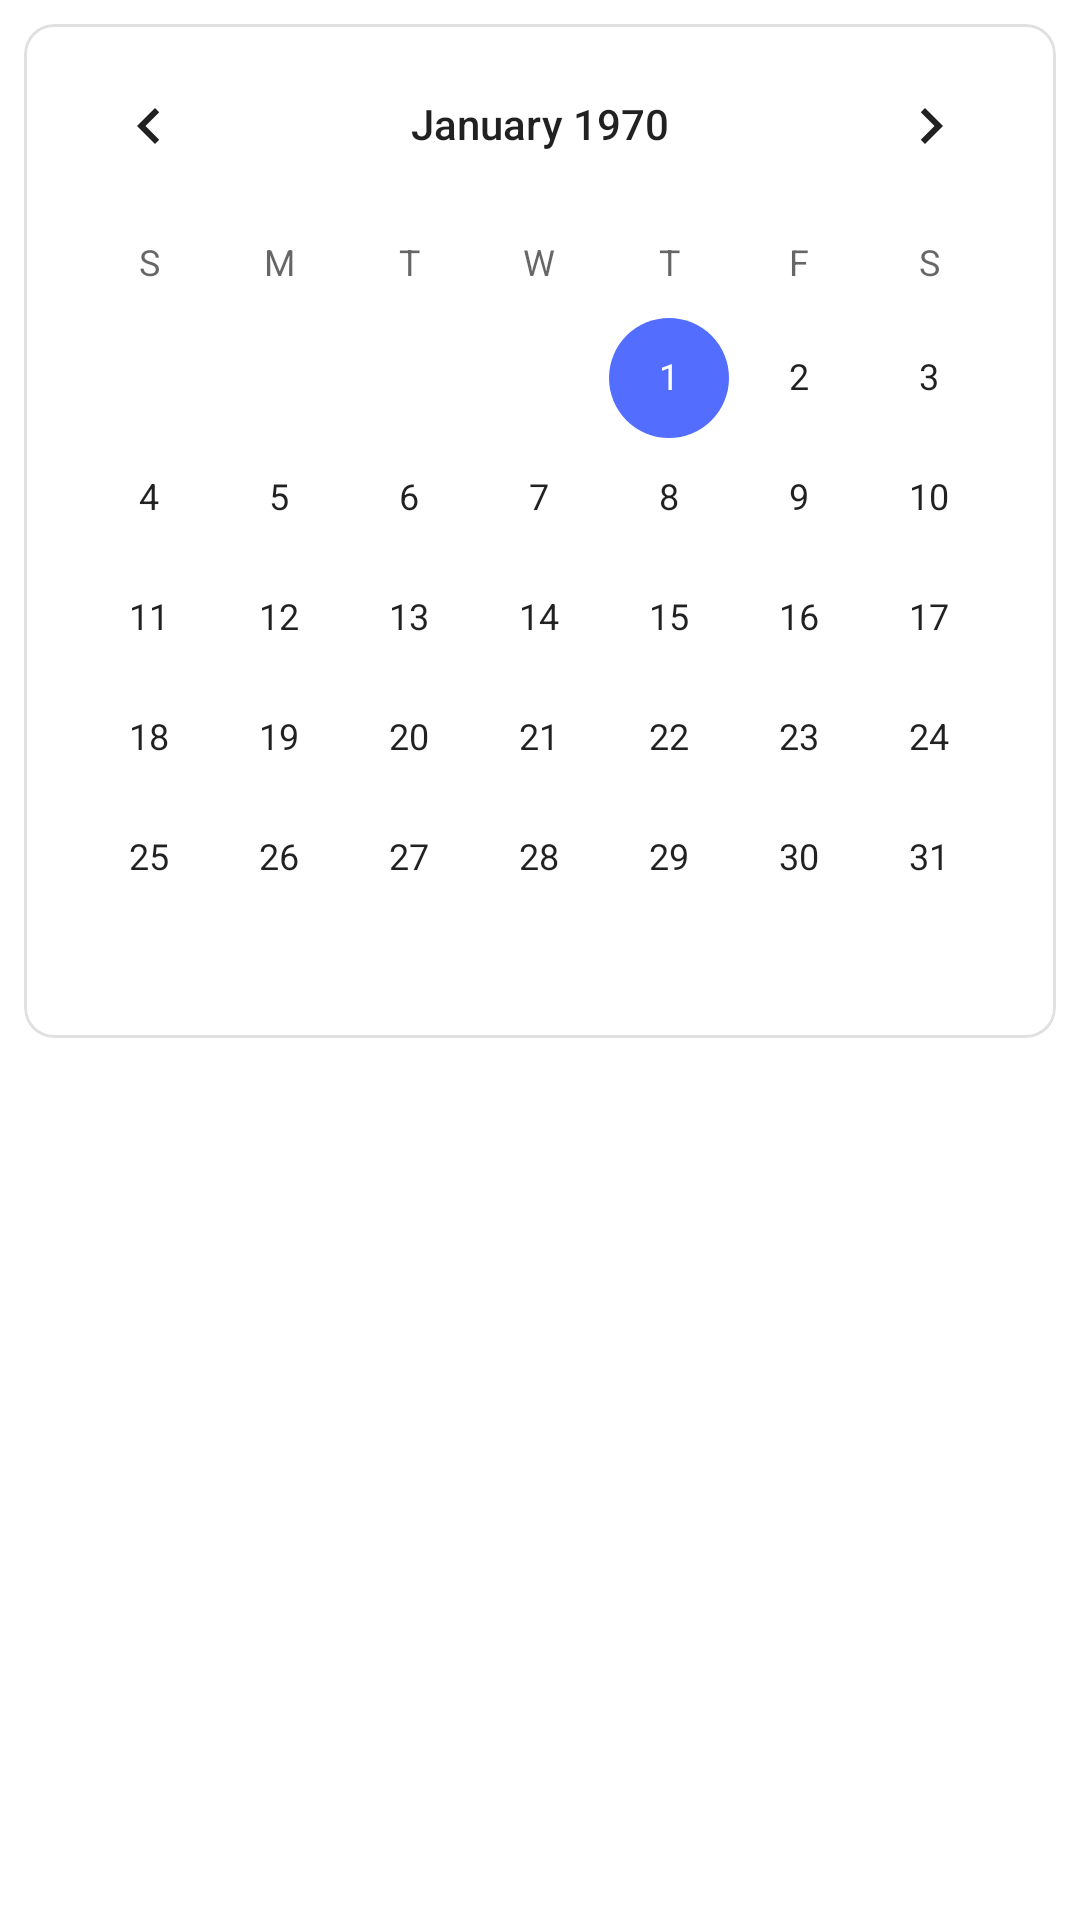

Produce the Android XML layout that renders to this screen, including the resource entries it uses.
<!-- AndroidManifest.xml: application theme Theme.ParentSide -->
<!-- res/layout/fragment_notifications.xml -->
<?xml version="1.0" encoding="utf-8"?>
<LinearLayout xmlns:android="http://schemas.android.com/apk/res/android"
    xmlns:app="http://schemas.android.com/apk/res-auto"
    xmlns:tools="http://schemas.android.com/tools"
    android:layout_width="match_parent"
    android:layout_height="match_parent"
    android:orientation="vertical"
    tools:context=".fragment.NotificationsFragment">

    <com.google.android.material.card.MaterialCardView
        style="@style/Widget.MaterialComponents.Button.OutlinedButton"
        android:layout_width="match_parent"
        android:layout_height="wrap_content"
        android:layout_marginHorizontal="8dp"
        android:layout_marginTop="8dp"
        android:clickable="false"
        android:focusable="false"
        app:cardCornerRadius="10dp"
        app:cardElevation="0dp">

        <LinearLayout
            android:layout_width="match_parent"
            android:layout_height="wrap_content"
            android:orientation="vertical">

            <CalendarView
                android:id="@+id/calendarView"
                android:layout_width="match_parent"
                android:layout_height="wrap_content" />

        </LinearLayout>

    </com.google.android.material.card.MaterialCardView>

    <androidx.recyclerview.widget.RecyclerView
        android:id="@+id/recyclerNotifications"
        android:layout_width="match_parent"
        android:layout_height="wrap_content"
        android:layout_marginTop="8dp"
        android:orientation="vertical"
        app:layoutManager="androidx.recyclerview.widget.LinearLayoutManager"
        tools:listitem="@layout/item_notification" />

</LinearLayout>
<!-- res/layout/item_notification.xml (included above) -->
<?xml version="1.0" encoding="utf-8"?>
<LinearLayout xmlns:android="http://schemas.android.com/apk/res/android"
    xmlns:tools="http://schemas.android.com/tools"
    android:id="@+id/layoutNotification"
    android:layout_width="match_parent"
    android:layout_height="wrap_content"
    android:clickable="true"
    android:focusable="true"
    android:orientation="vertical"
    android:padding="16dp">

    <RelativeLayout
        android:layout_width="match_parent"
        android:layout_height="wrap_content">

        <ImageView
            android:id="@+id/iconNotification"
            android:layout_width="wrap_content"
            android:layout_height="wrap_content"
            android:layout_centerVertical="true"
            android:src="@drawable/icon_notifications"
            tools:ignore="contentDescription" />

        <TextView
            android:id="@+id/txtTitle"
            android:layout_width="wrap_content"
            android:layout_height="wrap_content"
            android:layout_centerVertical="true"
            android:layout_marginStart="8dp"
            android:layout_toEndOf="@+id/iconNotification"
            android:ellipsize="end"
            android:maxLines="1"
            android:text="Location Monitoring Notification"
            android:textSize="12sp" />

    </RelativeLayout>

    <LinearLayout
        android:layout_width="match_parent"
        android:layout_height="wrap_content"
        android:layout_marginTop="8dp"
        android:orientation="vertical"
        android:padding="8dp">

        <TextView
            android:id="@+id/txtDate"
            android:layout_width="wrap_content"
            android:layout_height="wrap_content"
            android:layout_marginTop="4dp"
            android:ellipsize="end"
            android:maxLines="1"
            android:text="Date : ----"
            android:textSize="12sp" />

        <TextView
            android:id="@+id/txtStatus"
            android:layout_width="wrap_content"
            android:layout_height="wrap_content"
            android:layout_marginTop="4dp"
            android:ellipsize="end"
            android:maxLines="1"
            android:text="Status : ----"
            android:textSize="12sp" />

        <TextView
            android:id="@+id/txtBody"
            android:layout_width="wrap_content"
            android:layout_height="wrap_content"
            android:layout_marginTop="4dp"
            android:ellipsize="end"
            android:maxLines="3"
            android:text="Body text here"
            android:textSize="12sp" />

    </LinearLayout>

</LinearLayout>
<!-- resources referenced by this layout -->
<resources>
  <style name="Theme.ParentSide" parent="Theme.MaterialComponents.DayNight.NoActionBar">
          
          <item name="colorPrimary">@color/blue_500</item>
          <item name="colorPrimaryVariant">@color/blue_700</item>
          <item name="colorOnPrimary">@color/white</item>
          
          <item name="colorSecondary">@color/blue_200</item>
          <item name="colorSecondaryVariant">@color/blue_700</item>
          <item name="colorOnSecondary">@color/black</item>
          
          <item name="android:statusBarColor" tools:targetApi="l">@color/background</item>
          
          <item name="android:windowLightStatusBar" tools:targetApi="m">true</item>
          <item name="android:navigationBarColor">@color/background</item>
          <item name="android:windowLightNavigationBar" tools:targetApi="O_MR1">true</item>
          <item name="android:windowDisablePreview">true</item>
          <item name="colorNavigationItem">@color/menu_item_color_state</item>
          <item name="colorNavigationItemSelected">@color/white</item>
          <item name="drawableNavigationItemBackground">@drawable/menu_background_color_state</item>
      </style>
  <color name="blue_500">#3F51B5</color>
  <color name="blue_700">#303F9F</color>
  <color name="white">#FFFFFFFF</color>
  <color name="blue_200">#536DFE</color>
  <color name="black">#FF000000</color>
  <color name="background">#2FEAE8E8</color>
</resources>
